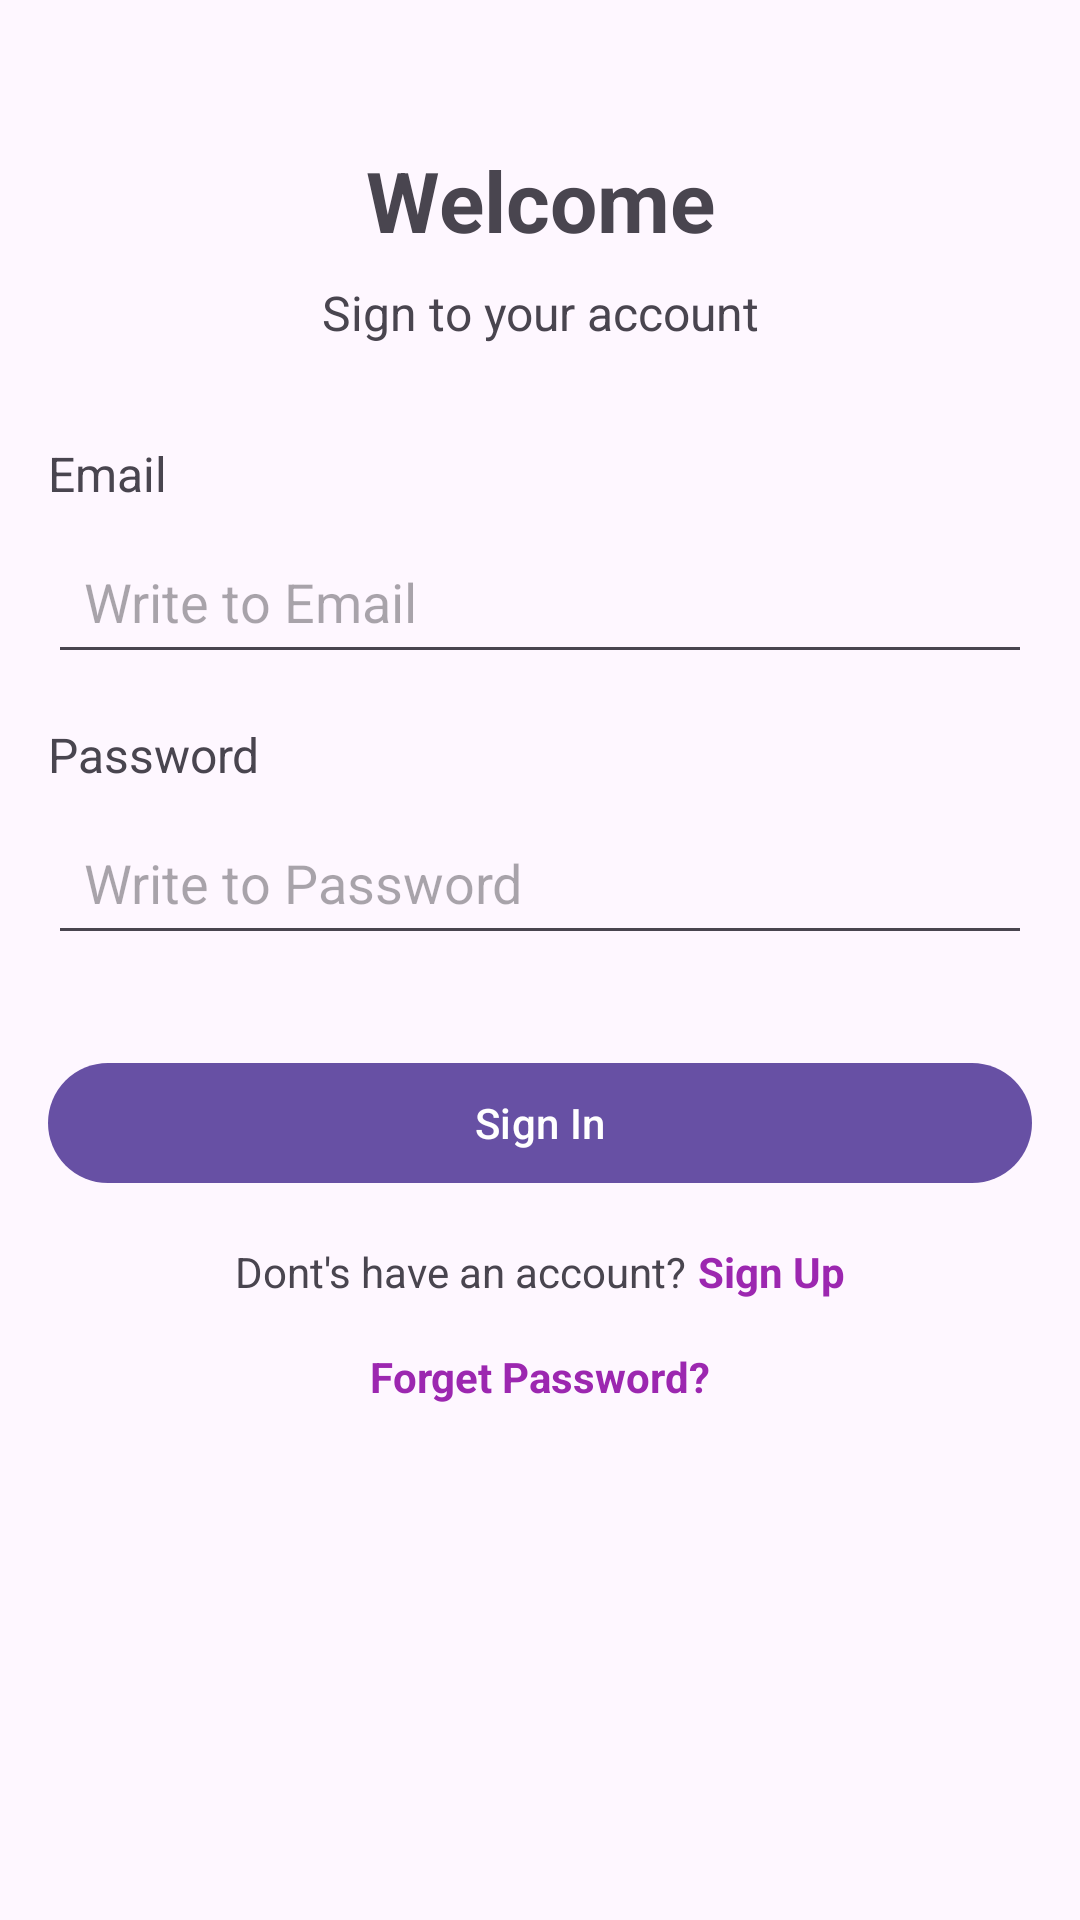

Android layout source for this screen:
<!-- AndroidManifest.xml: application theme Theme.TestBundle -->
<!-- res/layout/activity_main.xml -->
<?xml version="1.0" encoding="utf-8"?>
<ScrollView xmlns:android="http://schemas.android.com/apk/res/android"
    xmlns:app="http://schemas.android.com/apk/res-auto"
    xmlns:tools="http://schemas.android.com/tools"
    android:layout_width="match_parent"
    android:layout_height="match_parent"
    android:fillViewport="true"
    android:padding="16dp">

    <androidx.constraintlayout.widget.ConstraintLayout
        android:layout_width="match_parent"
        android:layout_height="wrap_content">

        
        <TextView
            android:id="@+id/titleTextView"
            android:layout_width="0dp"
            android:layout_height="wrap_content"
            android:layout_marginTop="32dp"
            android:text="@string/dobro_pojalovat"
            android:textAlignment="center"
            android:textSize="28sp"
            android:textStyle="bold"
            app:layout_constraintEnd_toEndOf="parent"
            app:layout_constraintStart_toStartOf="parent"
            app:layout_constraintTop_toTopOf="parent" />

        
        <TextView
            android:id="@+id/subtitleTextView"
            android:layout_width="0dp"
            android:layout_height="wrap_content"
            android:layout_marginTop="8dp"
            android:text="@string/sign_to_your_account"
            android:textAlignment="center"
            android:textSize="16sp"
            app:layout_constraintEnd_toEndOf="parent"
            app:layout_constraintStart_toStartOf="parent"
            app:layout_constraintTop_toBottomOf="@id/titleTextView" />

        
        <TextView
            android:id="@+id/emailLabel"
            android:layout_width="0dp"
            android:layout_height="wrap_content"
            android:layout_marginTop="32dp"
            android:text="@string/email"
            android:textSize="16sp"
            app:layout_constraintEnd_toEndOf="parent"
            app:layout_constraintStart_toStartOf="parent"
            app:layout_constraintTop_toBottomOf="@id/subtitleTextView" />

        <EditText
            android:id="@+id/etEmail"
            android:layout_width="0dp"
            android:layout_height="48dp"
            android:layout_marginTop="8dp"
            android:hint="@string/write_to_email"
            android:inputType="textEmailAddress"
            android:padding="12dp"
            app:layout_constraintEnd_toEndOf="parent"
            app:layout_constraintStart_toStartOf="parent"
            app:layout_constraintTop_toBottomOf="@id/emailLabel" />

        
        <TextView
            android:id="@+id/passwordLabel"
            android:layout_width="0dp"
            android:layout_height="wrap_content"
            android:layout_marginTop="16dp"
            android:text="@string/password"
            android:textSize="16sp"
            app:layout_constraintEnd_toEndOf="parent"
            app:layout_constraintStart_toStartOf="parent"
            app:layout_constraintTop_toBottomOf="@id/etEmail" />

        <EditText
            android:id="@+id/etPassword"
            android:layout_width="0dp"
            android:layout_height="48dp"
            android:layout_marginTop="8dp"
            android:hint="@string/write_to_password"
            android:inputType="textPassword"
            android:padding="12dp"
            app:layout_constraintEnd_toEndOf="parent"
            app:layout_constraintStart_toStartOf="parent"
            app:layout_constraintTop_toBottomOf="@id/passwordLabel" />

        
        <Button
            android:id="@+id/btnSignIn"
            android:layout_width="0dp"
            android:layout_height="48dp"
            android:layout_marginTop="32dp"
            android:text="@string/sign_in"
            app:layout_constraintEnd_toEndOf="parent"
            app:layout_constraintStart_toStartOf="parent"
            app:layout_constraintTop_toBottomOf="@id/etPassword" />

        
        <TextView
            android:id="@+id/signUpPrompt"
            android:layout_width="wrap_content"
            android:layout_height="wrap_content"
            android:layout_marginTop="16dp"
            android:text="@string/dont_s_have_an_account"
            app:layout_constraintEnd_toStartOf="@id/tvSignUp"
            app:layout_constraintHorizontal_chainStyle="packed"
            app:layout_constraintStart_toStartOf="parent"
            app:layout_constraintTop_toBottomOf="@id/btnSignIn" />

        <TextView
            android:id="@+id/tvSignUp"
            android:layout_width="wrap_content"
            android:layout_height="wrap_content"
            android:layout_marginStart="4dp"
            android:text="@string/sign_up"
            android:textColor="@color/purple"
            android:textStyle="bold"
            app:layout_constraintBottom_toBottomOf="@id/signUpPrompt"
            app:layout_constraintEnd_toEndOf="parent"
            app:layout_constraintStart_toEndOf="@id/signUpPrompt" />

        
        <TextView
            android:id="@+id/forgotPasswordLink"
            android:layout_width="wrap_content"
            android:layout_height="wrap_content"
            android:layout_marginTop="16dp"
            android:text="@string/forgot_password"
            android:textColor="@color/purple"
            android:textStyle="bold"
            app:layout_constraintEnd_toEndOf="parent"
            app:layout_constraintStart_toStartOf="parent"
            app:layout_constraintTop_toBottomOf="@id/signUpPrompt" />

    </androidx.constraintlayout.widget.ConstraintLayout>
</ScrollView>
<!-- resources referenced by this layout -->
<resources>
  <color name="purple">#9C27B0</color>
  <string name="dobro_pojalovat">Welcome</string>
  <string name="dont_s_have_an_account">Dont\'s have an account?</string>
  <string name="email">Email</string>
  <string name="forgot_password">Forget Password?</string>
  <string name="password">Password</string>
  <string name="sign_in">Sign In</string>
  <string name="sign_to_your_account">Sign to your account</string>
  <string name="sign_up">Sign Up</string>
  <string name="write_to_email">Write to Email</string>
  <string name="write_to_password">Write to Password</string>
  <style name="Theme.TestBundle" parent="Base.Theme.TestBundle" />
  <style name="Base.Theme.TestBundle" parent="Theme.Material3.DayNight.NoActionBar">
          
          
      </style>
</resources>
